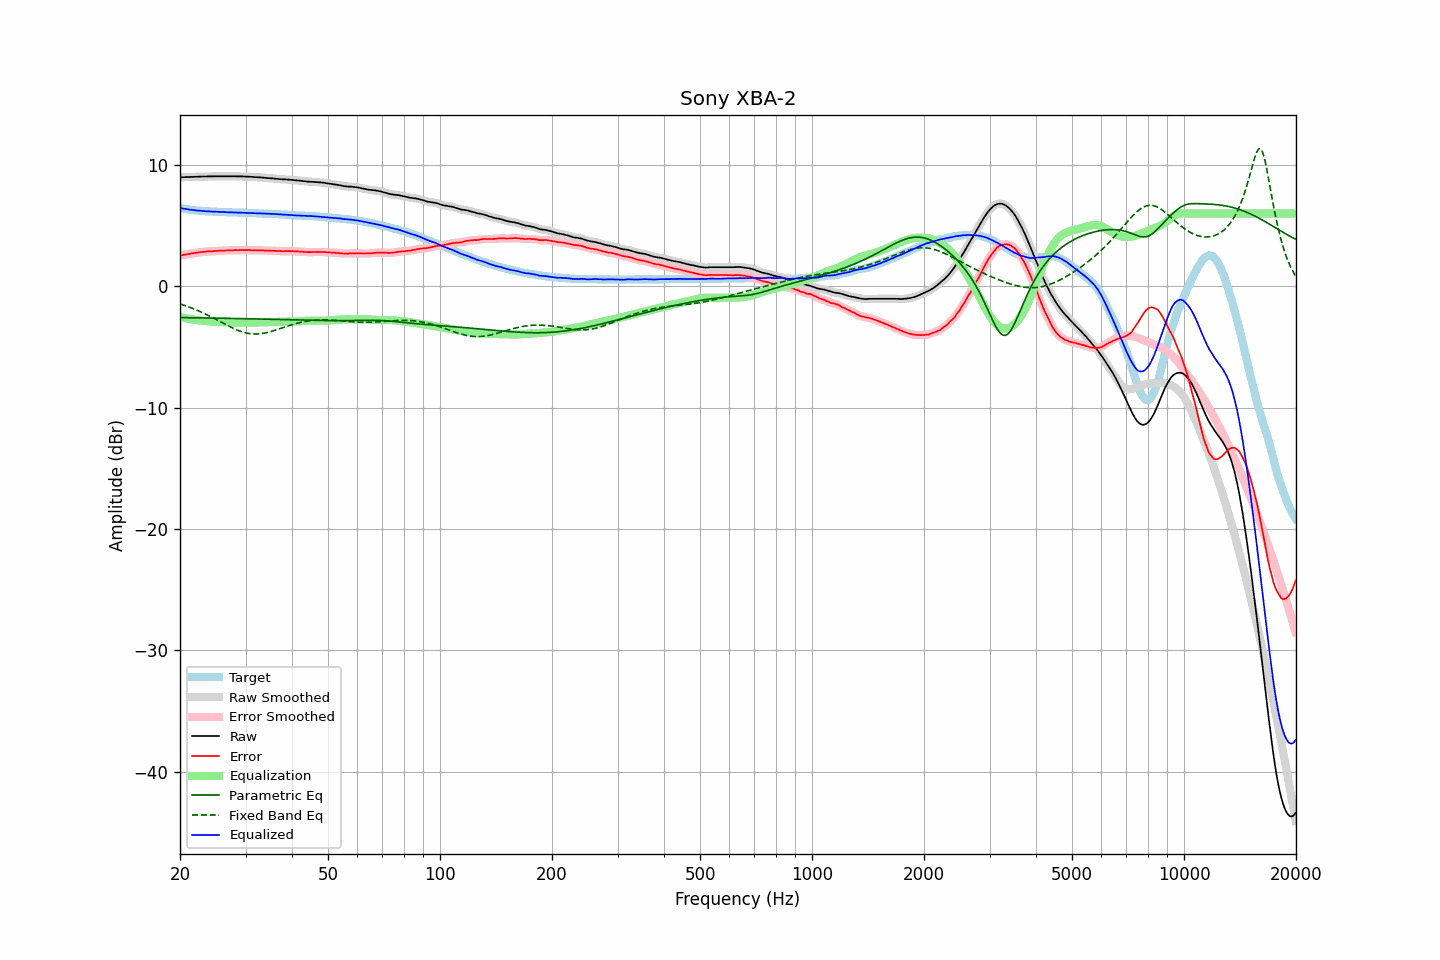

The file beside this chart, header and first rows:
frequency, raw, error, smoothed, error_smoothed, equalization, parametric_eq, fixed_band_eq, equalized_raw, equalized_smoothed, target
20.00, 8.99, 2.53, 8.99, 2.53, -2.53, -2.57, -1.45, 6.46, 6.46, 6.46
20.20, 8.99, 2.56, 8.99, 2.56, -2.56, -2.57, -1.49, 6.43, 6.44, 6.43
20.40, 9.00, 2.59, 9.00, 2.59, -2.58, -2.58, -1.53, 6.41, 6.41, 6.41
20.61, 9.00, 2.61, 9.00, 2.61, -2.61, -2.58, -1.58, 6.39, 6.39, 6.39
20.81, 9.01, 2.64, 9.00, 2.64, -2.64, -2.58, -1.62, 6.37, 6.37, 6.37
21.02, 9.01, 2.66, 9.01, 2.66, -2.66, -2.58, -1.67, 6.35, 6.35, 6.35
21.23, 9.01, 2.68, 9.01, 2.68, -2.69, -2.58, -1.72, 6.32, 6.33, 6.33
21.44, 9.02, 2.71, 9.01, 2.71, -2.71, -2.58, -1.77, 6.31, 6.31, 6.31
21.66, 9.02, 2.73, 9.02, 2.73, -2.73, -2.59, -1.82, 6.29, 6.29, 6.29
21.87, 9.03, 2.75, 9.03, 2.75, -2.75, -2.59, -1.88, 6.28, 6.27, 6.28
22.09, 9.03, 2.77, 9.03, 2.77, -2.77, -2.59, -1.93, 6.26, 6.26, 6.26
22.31, 9.04, 2.79, 9.04, 2.79, -2.79, -2.59, -1.99, 6.25, 6.25, 6.25
22.54, 9.04, 2.80, 9.04, 2.81, -2.81, -2.59, -2.04, 6.23, 6.23, 6.23
22.76, 9.05, 2.82, 9.05, 2.82, -2.82, -2.60, -2.10, 6.23, 6.22, 6.22
22.99, 9.05, 2.83, 9.05, 2.83, -2.83, -2.60, -2.16, 6.21, 6.21, 6.21
23.22, 9.05, 2.85, 9.05, 2.85, -2.85, -2.60, -2.23, 6.20, 6.20, 6.20
23.45, 9.05, 2.86, 9.05, 2.86, -2.86, -2.60, -2.29, 6.19, 6.19, 6.19
23.69, 9.06, 2.88, 9.05, 2.87, -2.87, -2.60, -2.35, 6.19, 6.19, 6.18
23.92, 9.06, 2.88, 9.06, 2.88, -2.88, -2.61, -2.42, 6.18, 6.18, 6.18
24.16, 9.06, 2.89, 9.06, 2.89, -2.89, -2.61, -2.49, 6.17, 6.17, 6.17
24.40, 9.06, 2.89, 9.06, 2.89, -2.90, -2.61, -2.55, 6.16, 6.16, 6.17
24.65, 9.07, 2.91, 9.06, 2.90, -2.91, -2.61, -2.62, 6.16, 6.16, 6.16
24.89, 9.07, 2.91, 9.07, 2.91, -2.91, -2.62, -2.69, 6.15, 6.15, 6.16
25.14, 9.07, 2.92, 9.07, 2.92, -2.92, -2.62, -2.76, 6.15, 6.15, 6.15
25.39, 9.07, 2.93, 9.07, 2.93, -2.93, -2.62, -2.83, 6.14, 6.14, 6.13
25.65, 9.07, 2.93, 9.07, 2.94, -2.94, -2.62, -2.91, 6.13, 6.13, 6.13
25.91, 9.07, 2.94, 9.07, 2.94, -2.94, -2.62, -2.98, 6.13, 6.13, 6.12
26.16, 9.07, 2.95, 9.07, 2.95, -2.95, -2.63, -3.05, 6.12, 6.12, 6.12
26.43, 9.07, 2.95, 9.07, 2.95, -2.95, -2.63, -3.12, 6.12, 6.12, 6.12
26.69, 9.07, 2.96, 9.07, 2.96, -2.96, -2.63, -3.19, 6.11, 6.11, 6.11
26.96, 9.07, 2.96, 9.07, 2.96, -2.96, -2.63, -3.25, 6.11, 6.11, 6.11
27.23, 9.07, 2.97, 9.07, 2.97, -2.97, -2.64, -3.32, 6.10, 6.10, 6.10
27.50, 9.07, 2.97, 9.07, 2.97, -2.97, -2.64, -3.39, 6.10, 6.10, 6.10
27.77, 9.07, 2.97, 9.07, 2.98, -2.98, -2.64, -3.45, 6.09, 6.09, 6.09
28.05, 9.07, 2.99, 9.07, 2.98, -2.98, -2.64, -3.51, 6.09, 6.09, 6.08
28.33, 9.07, 2.99, 9.06, 2.98, -2.98, -2.65, -3.57, 6.08, 6.08, 6.08
28.62, 9.06, 2.98, 9.06, 2.99, -2.99, -2.65, -3.62, 6.07, 6.07, 6.08
28.90, 9.06, 2.99, 9.06, 2.99, -2.99, -2.65, -3.67, 6.07, 6.07, 6.07
29.19, 9.06, 2.99, 9.06, 2.99, -2.99, -2.66, -3.72, 6.07, 6.07, 6.07
29.48, 9.06, 2.99, 9.06, 2.99, -2.99, -2.66, -3.76, 6.07, 6.07, 6.06
29.78, 9.05, 2.99, 9.05, 2.99, -2.99, -2.66, -3.80, 6.06, 6.06, 6.06
30.08, 9.05, 2.99, 9.05, 2.99, -2.99, -2.66, -3.83, 6.06, 6.06, 6.06
30.38, 9.04, 2.99, 9.04, 2.99, -2.99, -2.67, -3.86, 6.05, 6.05, 6.05
30.68, 9.04, 2.99, 9.04, 2.99, -2.98, -2.67, -3.89, 6.05, 6.05, 6.05
30.99, 9.03, 2.98, 9.03, 2.98, -2.98, -2.67, -3.91, 6.05, 6.04, 6.04
31.30, 9.02, 2.98, 9.02, 2.98, -2.98, -2.68, -3.92, 6.04, 6.04, 6.04
31.61, 9.01, 2.98, 9.01, 2.97, -2.98, -2.68, -3.93, 6.03, 6.03, 6.03
31.93, 9.00, 2.97, 9.00, 2.97, -2.98, -2.68, -3.93, 6.02, 6.03, 6.03
32.24, 9.00, 2.97, 8.99, 2.97, -2.97, -2.69, -3.92, 6.03, 6.02, 6.03
32.57, 8.99, 2.97, 8.99, 2.97, -2.97, -2.69, -3.92, 6.02, 6.02, 6.01
32.89, 8.98, 2.97, 8.98, 2.97, -2.96, -2.69, -3.90, 6.01, 6.02, 6.01
33.22, 8.97, 2.96, 8.97, 2.96, -2.96, -2.70, -3.89, 6.01, 6.01, 6.01
33.55, 8.96, 2.96, 8.95, 2.95, -2.96, -2.70, -3.87, 6.00, 6.00, 6.00
33.89, 8.94, 2.95, 8.94, 2.95, -2.95, -2.70, -3.84, 5.99, 5.99, 5.99
34.23, 8.93, 2.94, 8.93, 2.94, -2.95, -2.71, -3.81, 5.98, 5.98, 5.99
34.57, 8.92, 2.94, 8.92, 2.94, -2.94, -2.71, -3.78, 5.98, 5.98, 5.98
34.92, 8.91, 2.94, 8.91, 2.94, -2.94, -2.71, -3.74, 5.97, 5.97, 5.97
35.27, 8.90, 2.93, 8.90, 2.93, -2.93, -2.72, -3.70, 5.97, 5.97, 5.97
35.62, 8.89, 2.93, 8.89, 2.93, -2.92, -2.72, -3.66, 5.96, 5.96, 5.96
35.97, 8.88, 2.93, 8.88, 2.92, -2.92, -2.72, -3.62, 5.96, 5.96, 5.95
... 635 more rows
